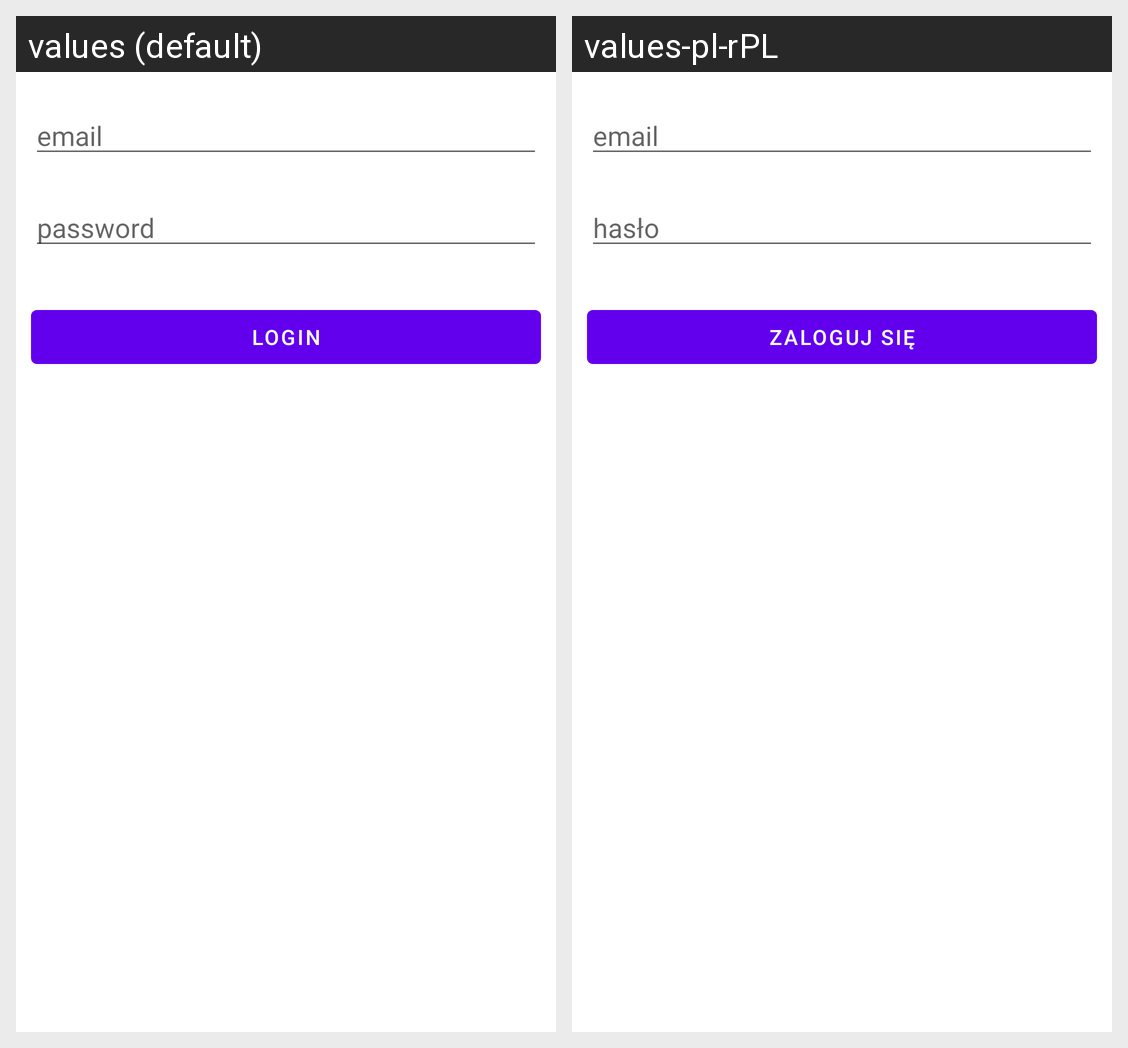

Here is an Android app screen in its default locale and in the app's own translations. Write out the translated-string differences for the strings that appear on this screen.
Android screen res/layout/login_fragment_layout.xml rendered under 2 locales, left to right: values (default), values-pl-rPL. Device: Nexus 5 (rendered at 1080×1920; each locale shown at half size, 540×960, under a caption strip naming it); theme Theme.Projektzaliczeniowy.
Strings drawn on this screen, with the default value and each locale's value (text and hints the layout hard-codes, and strings that could not be matched under every locale, appear in the picture but are not listed):

passwordText
  values: password
  values-pl-rPL: hasło

loginText
  values: Login
  values-pl-rPL: Zaloguj się
